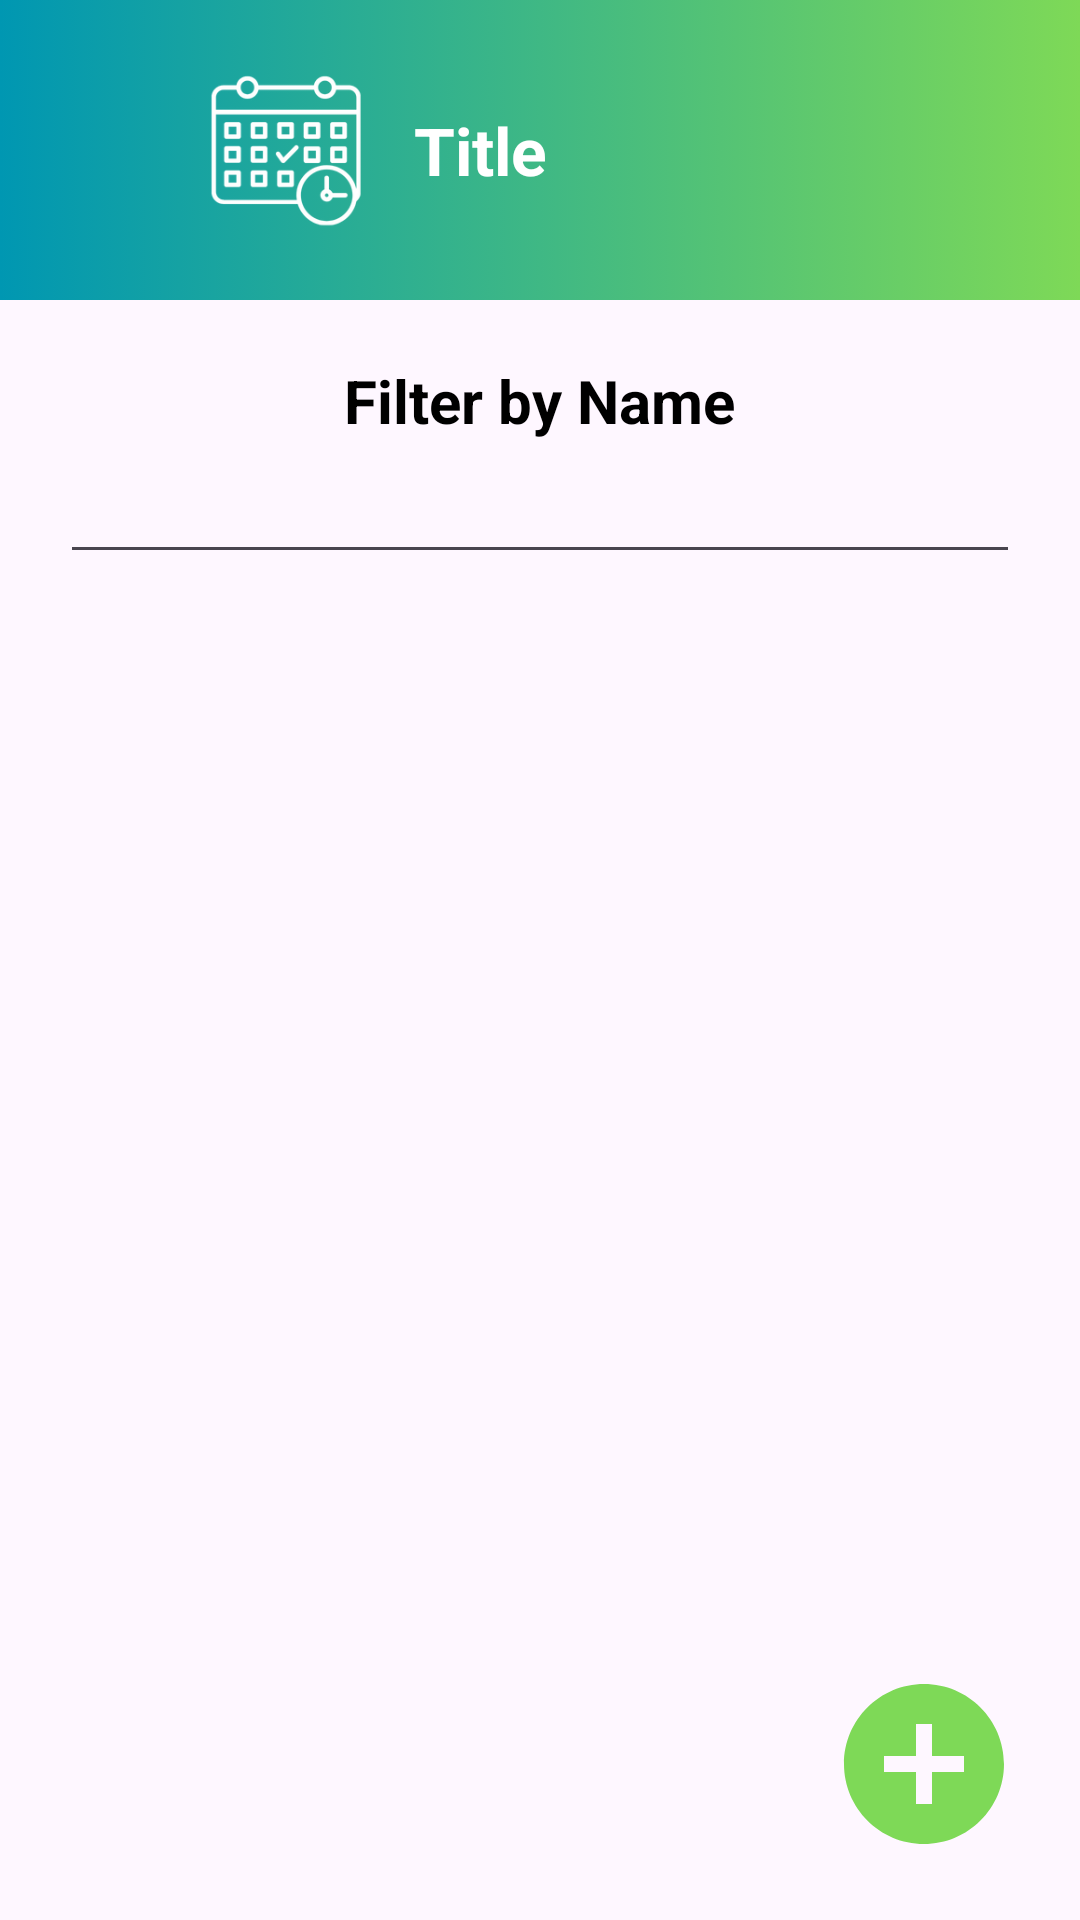

Write the Android layout XML for this screen, with the resource values it uses.
<!-- AndroidManifest.xml: application theme Theme.HealthConnect -->
<!-- res/layout/activity_patient_records.xml -->
<?xml version="1.0" encoding="utf-8"?>
<androidx.constraintlayout.widget.ConstraintLayout xmlns:android="http://schemas.android.com/apk/res/android"
    xmlns:app="http://schemas.android.com/apk/res-auto"
    xmlns:tools="http://schemas.android.com/tools"
    android:id="@+id/main"
    android:layout_width="match_parent"
    android:layout_height="match_parent"
    tools:context=".patientRecords.PatientRecordsActivity">

    <include
        android:id="@+id/patient_records_activity_status_bar"
        layout="@layout/status_bar"
        android:layout_width="match_parent"
        android:layout_height="100dp"
        app:layout_constraintEnd_toEndOf="parent"
        app:layout_constraintStart_toStartOf="parent"
        app:layout_constraintTop_toTopOf="parent" />

    <include
        android:id="@+id/patient_records_activity_search_bar"
        layout="@layout/search_bar"
        android:layout_width="match_parent"
        android:layout_height="wrap_content"
        android:layout_marginHorizontal="20dp"
        app:layout_constraintEnd_toEndOf="parent"
        app:layout_constraintStart_toStartOf="parent"
        app:layout_constraintTop_toBottomOf="@id/patient_records_activity_status_bar" />

    <androidx.recyclerview.widget.RecyclerView
        android:id="@+id/patient_records_activity_patient_list"
        android:layout_width="match_parent"
        android:layout_height="0dp"
        android:layout_marginTop="20dp"
        app:layout_constraintBottom_toBottomOf="parent"
        app:layout_constraintEnd_toEndOf="parent"
        app:layout_constraintStart_toStartOf="parent"
        app:layout_constraintTop_toBottomOf="@id/patient_records_activity_search_bar" />

    <ImageView
        android:id="@+id/patient_records_activity_add_appointment"
        android:layout_width="64dp"
        android:layout_height="64dp"
        android:layout_margin="20dp"
        android:backgroundTint="@color/white"
        android:contentDescription="@null"
        android:scaleType="centerCrop"
        android:src="@drawable/add_icon"
        app:layout_constraintBottom_toBottomOf="parent"
        app:layout_constraintEnd_toEndOf="parent"
        app:tint="@color/pastel_green" />
</androidx.constraintlayout.widget.ConstraintLayout>
<!-- res/layout/status_bar.xml (included above) -->
<?xml version="1.0" encoding="utf-8"?>
<LinearLayout xmlns:android="http://schemas.android.com/apk/res/android"
    xmlns:tools="http://schemas.android.com/tools"
    android:layout_width="match_parent"
    android:layout_height="100dp"
    android:background="@drawable/gradient_background"
    android:gravity="center_vertical"
    android:orientation="horizontal">

    <ImageView
        android:id="@+id/status_bar_back_arrow_icon"
        android:layout_width="64dp"
        android:layout_height="64dp"
        android:contentDescription="@null"
        android:padding="12dp"
        android:src="@drawable/arrow_back_icon" />

    <ImageView
        android:id="@+id/status_bar_icon"
        android:layout_width="64dp"
        android:layout_height="64dp"
        android:contentDescription="@null"
        tools:src="@drawable/scheduling_white" />

    <TextView
        android:id="@+id/status_bar_title"
        android:layout_width="match_parent"
        android:layout_height="wrap_content"
        android:layout_marginStart="10dp"
        android:ellipsize="end"
        android:maxLines="1"
        android:textColor="@color/white"
        android:textSize="22sp"
        android:textStyle="bold"
        tools:text="Title" />
</LinearLayout>
<!-- res/layout/search_bar.xml (included above) -->
<?xml version="1.0" encoding="utf-8"?>
<LinearLayout xmlns:android="http://schemas.android.com/apk/res/android"
    xmlns:tools="http://schemas.android.com/tools"
    android:layout_width="match_parent"
    android:layout_height="match_parent"
    android:gravity="center_horizontal"
    android:orientation="vertical">

    <TextView
        android:layout_width="wrap_content"
        android:layout_height="wrap_content"
        android:layout_marginTop="20dp"
        android:text="@string/filter_by_name"
        android:textAlignment="center"
        android:textColor="@color/black"
        android:textSize="20sp"
        android:textStyle="bold" />

    <EditText
        android:id="@+id/search_bar_input"
        android:layout_width="match_parent"
        android:layout_height="wrap_content"
        android:autofillHints="false"
        android:ellipsize="start"
        android:inputType="text"
        android:maxLines="1"
        android:paddingHorizontal="6dp"
        android:paddingVertical="10dp"
        tools:ignore="LabelFor" />
</LinearLayout>
<!-- resources referenced by this layout -->
<resources>
  <color name="black">#FF000000</color>
  <color name="pastel_green">#7ED957</color>
  <color name="white">#FFFFFFFF</color>
  <!-- drawable add_icon (drawable) -->
  <vector xmlns:android="http://schemas.android.com/apk/res/android"
      android:width="24dp"
      android:height="24dp"
      android:tint="#FFFFFF"
      android:viewportWidth="24"
      android:viewportHeight="24">
  
      <path
          android:fillColor="@android:color/white"
          android:pathData="M12,2C6.48,2 2,6.48 2,12s4.48,10 10,10 10,-4.48 10,-10S17.52,2 12,2zM17,13h-4v4h-2v-4L7,13v-2h4L11,7h2v4h4v2z" />
  
  </vector>
  <!-- drawable gradient_background (drawable) -->
  <?xml version="1.0" encoding="utf-8"?>
  <selector xmlns:android="http://schemas.android.com/apk/res/android">
      <item>
          <shape>
              <gradient android:angle="180"
                  android:endColor="@color/bondi_blue"
                  android:startColor="@color/pastel_green"
                  android:type="linear" />
          </shape>
      </item>
  </selector>
  <!-- drawable scheduling_white: png bitmap (drawable, 11441 bytes) -->
  <string name="filter_by_name">Filter by Name</string>
  <style name="Theme.HealthConnect" parent="Base.Theme.HealthConnect" />
  <color name="bondi_blue">#0097B2</color>
  <style name="Base.Theme.HealthConnect" parent="Theme.Material3.DayNight.NoActionBar" />
</resources>
